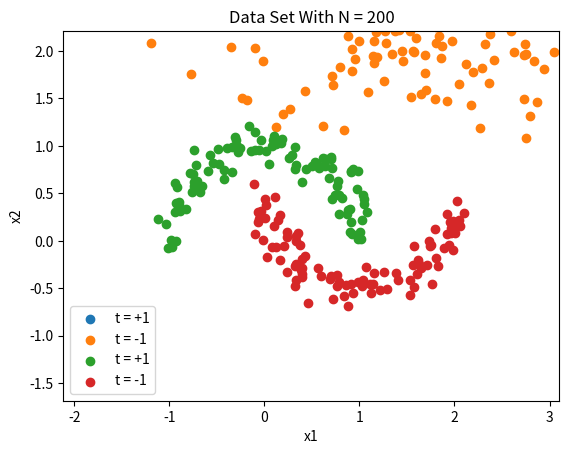

This figure's Python source: (Note: this script raises an exception after producing the figure.)
import numpy as np
import matplotlib.pyplot as plt

num_train_points = 200
epsilon = 0.03
Iterations = 500
gram_matrix_simple = np.zeros((num_train_points,num_train_points))
gram_matrix_halfmoon = np.zeros((num_train_points,num_train_points))

##########################
## TASK 1
#
# draw data for simple dataset
def create_simple_dataset():
    N = num_train_points
    mu_1 = [6.5, 2]
    mu_2 = [1.5, 2]
    Sigma_1 = [[0.8, 0],
               [0, 0.7]]
    Sigma_2 = [[1, 0],
               [0, 0.2]]
    X = []
    t = []
    
    for i in range(0, int(N / 2)):
        value = np.random.multivariate_normal(mu_1, Sigma_1)
        X.append(value)
        t.append(1)

    for i in range(0, int(N / 2)):
        X.append(np.random.multivariate_normal(mu_2, Sigma_2))
        t.append(-1)
    return np.asarray(X), np.asarray(t).reshape(N, 1)

# draw data for halfmoon dataset
def create_halfmoon_dataset():
    N = num_train_points
    sigma = 0.1
    mu = 0

    X_1 = []
    X_2 = []
    t_1 = []
    t_2 = []

    for i in range(0, int(N / 2)):
        noise_1 = np.random.normal(mu, sigma)
        noise_2 = np.random.normal(mu, sigma)
        Phi = np.random.uniform(0, np.pi)

        x_1 = np.cos(Phi) + noise_1
        y_1 = np.sin(Phi) + noise_2

        x_2 = 1 - np.cos(Phi) + noise_1
        y_2 = 1 / 2 - np.sin(Phi) + noise_2

        X_1.append(np.asarray([x_1, y_1]))
        X_2.append(np.asarray([x_2, y_2]))
        t_1.append(1)
        t_2.append(-1)

    X = np.append(X_1, X_2, 0)
    t = np.append(t_1, t_2, 0)
    return np.asarray(X), np.asarray(t).reshape(N, 1)

# creates scatter plot from data
def plotData(X, t, w_tilde=[]):
    plt.title("Data Set With N = 200")

    group_1 = X[np.where(t == 1)[0]]
    group_2 = X[np.where(t == -1)[0]]

    plt.scatter(group_1[:, 0], group_1[:, 1], label="t = +1")
    plt.scatter(group_2[:, 0], group_2[:, 1], label="t = -1")

    if len(w_tilde):
        d = w_tilde[0] / -w_tilde[2]
        k = w_tilde[1] / -w_tilde[2]
        x = np.arange(-3, 10, 0.1)
        y = k * x + d
        plt.plot(x, y, 'C3', label="Separating Hyperplane")

        indices, offset, margin = get_supprot_vectors_and_margins(X, t, w_tilde, k, d)
        plt.plot(x, k * x + d - offset, 'C5', label="Support Vectors")
        plt.plot(x, k * x + d + offset, 'C5')
        plt.scatter(X[indices, 0], X[indices, 1])
        plt.title("Proximal Sub-gradient Method with " + str(Iterations) + " Iterations, Margin = {:.2f}".format(margin))

    xmin = np.min(X[:, 0]) - 1
    ymin = np.min(X[:, 1]) - 1
    xmax = np.max(X[:, 0]) + 1
    ymax = np.max(X[:, 1]) + 1
    plt.xlabel("x1")
    plt.ylabel("x2")
    plt.xlim(xmin, xmax)
    plt.ylim(ymin, ymax)

    plt.legend()
    plt.show()

    
##########################
## TASK 2
#
# phi function from Assignment Sheet
def phi(x):
    return np.append(1, x)
    
# g_i function from Assignment Sheet
def g_i(w_tilde, xn, tn):
    if tn * np.inner(w_tilde, phi(xn)) >= 1:
        return 0
    else:
        return -tn * phi(xn)

# algorithm 1 from Assignment Sheet
def proximal_subgradient_method(X, t):
    N = np.shape(t)[0]
    gamma_1 = 10 ** (-6)
    gamma = np.array(([gamma_1, 1.0, 1.0]))
    w_tilde = [np.array(([1, 1, 1]))]
    alpha = 0.01
    lambda_ = 0.01
    
    for j in range(0, Iterations):
        if(j % 50 == 0):
            print("Iteration " + str(j) + "/" + str(Iterations))
        gs = []
        for i, xn, tn in zip(range(0, N), X, t[:, 0]):
            gs.append(g_i(w_tilde[-1], xn, tn))
            g = np.sum(gs) / (i + 1)

            next_w_tilde = (w_tilde[-1] - alpha * g) / (1 + alpha * lambda_ * gamma)
            w_tilde.append(next_w_tilde)
    return w_tilde[-1]        

# calculates classification calculate_accuracy
def calculate_accuracy(X, t, w_tilde):
    N = np.shape(X)[0]
    correct = 0
    for xn, tn in zip(X, t):
        y = np.inner(w_tilde, phi(xn))
        if(y >= 0 and tn == +1):
            correct += 1
        elif (y < 0 and tn == -1):
            correct += 1
    return correct / N    

# finds data points closest to separating hyperplane
# and calculates y offset from hyperplane
def get_supprot_vectors_and_margins(X, t, w_tilde, k, d):
    N = np.shape(X)[0]
    indices = []
    offset = 0
    min = np.abs(np.inner(w_tilde, phi(X[0])))
    margin = np.abs(w_tilde[0] + d * w_tilde[2]) / np.sqrt((w_tilde[1] ** 2) + (w_tilde[2] ** 2))
    for i, xn, tn in zip(range(0, N), X, t):
        y = np.abs(np.inner(w_tilde, phi(xn)))
        if y < min:
            indices = [i]
            offset = k * xn[0] + d - xn[1]

            min = y
            d_2 = d - offset
            margin = np.abs((d - offset) * w_tilde[2] + w_tilde[0]) / np.sqrt((w_tilde[1] ** 2) + (w_tilde[2] ** 2))
        elif y == min:
            indices.append(i)    


    return indices, offset, margin
    
##########################
## TASK 3
#
# calculates the gaussian kernel, formula taken from assignment sheet
def calculate_gaussian_kernel(x_n, x_m):
    #TODO: 4c) play with it
    sigma_squarred = 2
    #sigma_squarred = 1.4

    distance_norm = np.linalg.norm(x_n - x_m)    
    return np.exp(-(distance_norm**2) / (2 * sigma_squarred))

# calculates the gram matrix for the simple dataset    
def create_gram_matrix_simple(x, t):
    for i in range(num_train_points):
        for j in range(num_train_points):               
            gram_matrix_simple[j][i] = t[i] * t[j] * calculate_gaussian_kernel(x[j], x[i])
            #print("t"+str(i+1) + " t" + str(j+1))
    print("Gram Matrix created for simple dataset.")

# calculates the gram matrix for the halfmoon dataset    
def create_gram_matrix_halfmoon(x, t):
    for i in range(num_train_points):
        for j in range(num_train_points):
            gram_matrix_halfmoon[j][i] = t[i] * t[j] * calculate_gaussian_kernel(x[j], x[i])
            #print("t"+str(i+1) + " t" + str(j+1))
    print("Gram Matrix created for halfmoon dataset.")     

    
# fista calculates optimal dual variable a
# algorithm taken from assignment sheet   
def fista(gram_matrix, alpha):
    t = 1
    a = np.zeros((num_train_points,1))
    a_prev = np.zeros((num_train_points,1))
    # variable which is selected manually

    a_list = []

    # variable which is selected manually
    max_i = 1500
    #max_i = 5000
    
    for i in range(1,max_i+1):
        t_next = (1 + np.sqrt(1 + 4*t*t)) / 2
        a_tilde = a + ((t - 1)/t_next) * (a - a_prev)
        a_next = proj(a_tilde + alpha * compute_gradient(a_tilde, gram_matrix))
        
        a_list.append(a)
        
        #assign new values for next iteration
        t = t_next
        a_prev = a
        a = a_next

    return a_list   

# computes gradient of d(a). our derivation can be found in our report
def compute_gradient(a_tilde, gm):
    i = np.ones((num_train_points,1))
    return  i - np.matmul(gm, a_tilde)

# replaces all values below 0 in a vector with 0
# algorithm taken from assignment sheet
def proj(alpha):
    return alpha.clip(0)
   
# computes the dual energy over the course of the optimization   
def compute_dual_energy(a_list, gram_matrix):
    energy_list = []
    i = np.asmatrix(np.ones((num_train_points,1)))
    for variable in a_list:
        a = np.asmatrix(variable)
        energy = i.transpose() * a - 0.5 * (a.transpose() * gram_matrix * a)
        
        energy_list.append(energy)   
    return np.squeeze(np.asarray(energy_list))

# plots this dual energy    
def plot_dual_energy(energy):
    num_iter = energy.shape[0]
    
    x = np.arange(1,num_iter+1)
    plt.plot(x, energy)
    plt.xlabel("iteration over time")
    plt.ylabel("energy")
    plt.title(f"Dual energy D(*a*) over {num_iter} iterations of the optimization")
    plt.show()


# plots the decision bounday together with the margins and the support vectors    
def plot_decision_boundary(data_points, labels, opt_a, plot_title):
    # inspired by: 
    # https://scikit-learn.org/stable/auto_examples/svm/plot_separating_hyperplane.html
    max_value = int(np.max(np.ceil(data_points[:,0])))
    min_value = int(np.min(np.floor(data_points[:,0])))
    u = np.linspace(min_value, max_value, 100)
    x, y = np.meshgrid(u,u)
    svx, svy = get_support_vectors(np.asmatrix(data_points), labels, opt_a)
    z = get_predictions(x, y, np.asmatrix(data_points), labels, opt_a)    
    
    fig2, ax2 = plt.subplots(constrained_layout=True)
    cs = ax2.contour(x, y, z, levels=[-1, 0, 1], linestyles=['--', '-', '--'])
    #cs.cmap.set_over('red')
    #cs.cmap.set_under('blue')
    
    labels = ["db -1", "decision boundary", "db +1"]
    for i in range(3):
        cs.collections[i].set_label(labels[i])

    plt.title(plot_title)
    plt.xlabel("x coordinates of points")
    plt.ylabel("y coordinates of points")
    plt.scatter(data_points[:, 0], data_points[:, 1], marker="x", label="data points")
    plt.scatter(svx, svy, s=60, edgecolors="r", facecolors="none", label="support vectors")
    plt.legend()
    
    plt.show()

# calculates the predictions for a certain points. formula taken from assignment sheet    
def get_predictions(x, y, data_points, labels, opt_a):
    z = np.zeros((100,100))
    ones = np.ones((1,num_train_points))
    for z_y in range(0,100):
        for z_x in range(0,100):
            point_x = x[z_y][z_x]
            point_y = y[z_y][z_x]
            point = np.array([point_x, point_y])
            
            sum = 0.0
            for i in range(num_train_points):
                iter = (opt_a[i] * labels[i] * calculate_gaussian_kernel(point, data_points[i]))
                sum = sum + iter
            
            z[z_y][z_x] = sum
        
        if(z_y % 5 == 0):
            print(f"Iteration {z_y}/100.")
    return z

# returns the support vectors    
def get_support_vectors(data_points, labels, opt_a):
    support_vectors_x = []
    support_vectors_y = []
    
    for dp in range(num_train_points):
        sum = 0.0
        for i in range(num_train_points):
                iter = (opt_a[i] * labels[i] * calculate_gaussian_kernel(data_points[dp], data_points[i]))
                #iter = calculate_gaussian_kernel(point, data_points[i])
                sum = sum + iter
        
        if(sum[0,0] < 1+epsilon and sum[0,0] > 1-epsilon):
            support_vectors_x.append(data_points[dp][0,0])
            support_vectors_y.append(data_points[dp][0,1])
        if(sum[0,0] > -1-epsilon and sum[0,0] < -1+epsilon):
            support_vectors_x.append(data_points[dp][0,0])
            support_vectors_y.append(data_points[dp][0,1])    

    return support_vectors_x, support_vectors_y

# creates title for plot
def get_simple_title():
    curr_dataset = "Simple dataset"
    sigma = 2
    alpha = 0.0001
    
    return f"{curr_dataset} with decision boundary and margins; sigma squarred {sigma}, alpha: {alpha}"

# creates title for plot
def get_halfmoon_title():
    curr_dataset = "Half-Moon dataset"
    sigma = 1.4
    alpha = 0.1
    
    return f"{curr_dataset} with decision boundary and margins; sigma squarred {sigma}, alpha: {alpha}"

    
##########################
## MAIN
#
def main():
    ###########
    ## TASK 1
    #
    
    x_simple, t_simple = create_simple_dataset()
    x_halfmoon, t_halfmoon = create_halfmoon_dataset()

    # plots
    plotData(x_simple, t_simple)
    plotData(x_halfmoon, t_halfmoon)
    
    ###########
    ## TASK 2
    #
    
    result_simple = proximal_subgradient_method(x_simple, t_simple)
    calculate_accuracy_1 = calculate_accuracy(x_simple, t_simple, result_simple)
    plotData(x_simple, t_simple, result_simple)
    
    '''
    result_halfmoon = proximal_subgradient_method(x_halfmoon, t_halfmoon)
    calculate_accuracy_2 = calculate_accuracy(x_halfmoon, t_halfmoon, result_halfmoon)
    plotData(x_halfmoon, t_halfmoon, result_halfmoon)
    '''
    
    
    ###########
    ## TASK 3
    #
    
    # simple dataset experiments
    create_gram_matrix_simple(x_simple, t_simple)
    computed_dual_variables = fista(np.asmatrix(gram_matrix_simple),0.0001)
    dual_energy_over_optimization = compute_dual_energy(computed_dual_variables, np.asmatrix(gram_matrix_simple))
    plot_dual_energy(dual_energy_over_optimization)
    
    #get optimal a
    opt_a_idx = np.argmax(dual_energy_over_optimization)
    opt_a = computed_dual_variables[opt_a_idx]
    # plots with decision boundary and margin
    plot_decision_boundary(x_simple, t_simple, opt_a, get_simple_title())
    
    '''
    # don't forget to change sigma^2 in function calculate gaussian kernel if you want to check out the function!
    # if seperation task is too hard (= overlapping decision regions) won't work tho
    #half-moon dataset
    create_gram_matrix_halfmoon(x_halfmoon, t_halfmoon)
    computed_dual_variables = fista(np.asmatrix(gram_matrix_halfmoon), 0.01)
    dual_energy_over_optimization = compute_dual_energy(computed_dual_variables, np.asmatrix(gram_matrix_halfmoon))
    plot_dual_energy(dual_energy_over_optimization)
    
    #get optimal a
    opt_a_idx = np.argmax(dual_energy_over_optimization)
    opt_a = computed_dual_variables[opt_a_idx]
    #plots with decision boundary and margin
    plot_decision_boundary(x_halfmoon, t_halfmoon, opt_a, get_halfmoon_title())
    '''
    

if __name__ == "__main__":
    main()